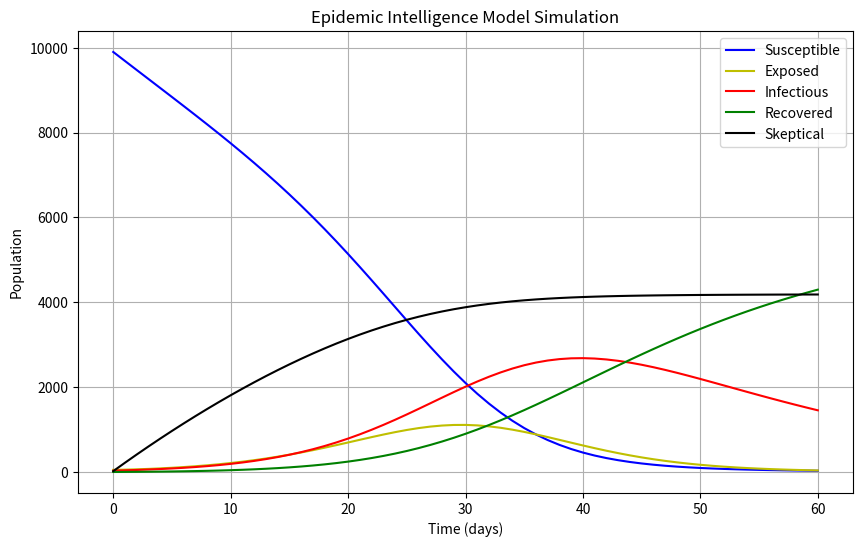

The matplotlib source for this figure:
import matplotlib.pyplot as plt
import numpy as np

# Total population
N = 10000

# Initial values
S = 9900   # Susceptible
E = 50     # Exposed
I = 30     # Infectious (sharing)
R = 0      # Recovered (no longer sharing)
K = 20     # Skeptical (resistant)

beta = 0.5     # Transmission rate (S to E)
gamma = 0.02   # Rate of becoming skeptical (S to K)
delta = 0.2    # Rate of sharing (E to I)
rho = 0.05    # Recovery rate (I to R)

# Time steps
days = 60
time = np.arange(days + 1)

# Lists to store results
S_list, E_list, I_list, R_list, K_list = [S], [E], [I], [R], [K]

for t in range(days):
    new_exposed = beta * S * I / N
    new_skeptical = gamma * S
    new_infectious = delta * E
    new_recovered = rho * I
    
    S = max(0, S - new_exposed - new_skeptical)
    E = max(0, E + new_exposed - new_infectious)
    I = max(0, I + new_infectious - new_recovered)
    R = R + new_recovered
    K = K + new_skeptical
    
    # Save current values
    S_list.append(S)
    E_list.append(E)
    I_list.append(I)
    R_list.append(R)
    K_list.append(K)

# Plotting the results
plt.figure(figsize=(10,6))
plt.plot(time, S_list, 'b-', label='Susceptible')
plt.plot(time, E_list, 'y-', label='Exposed')
plt.plot(time, I_list, 'r-', label='Infectious')
plt.plot(time, R_list, 'g-', label='Recovered')
plt.plot(time, K_list, 'k-', label='Skeptical')
plt.xlabel('Time (days)')
plt.ylabel('Population')
plt.title('Epidemic Intelligence Model Simulation')
plt.legend()
plt.grid(True)
plt.show()